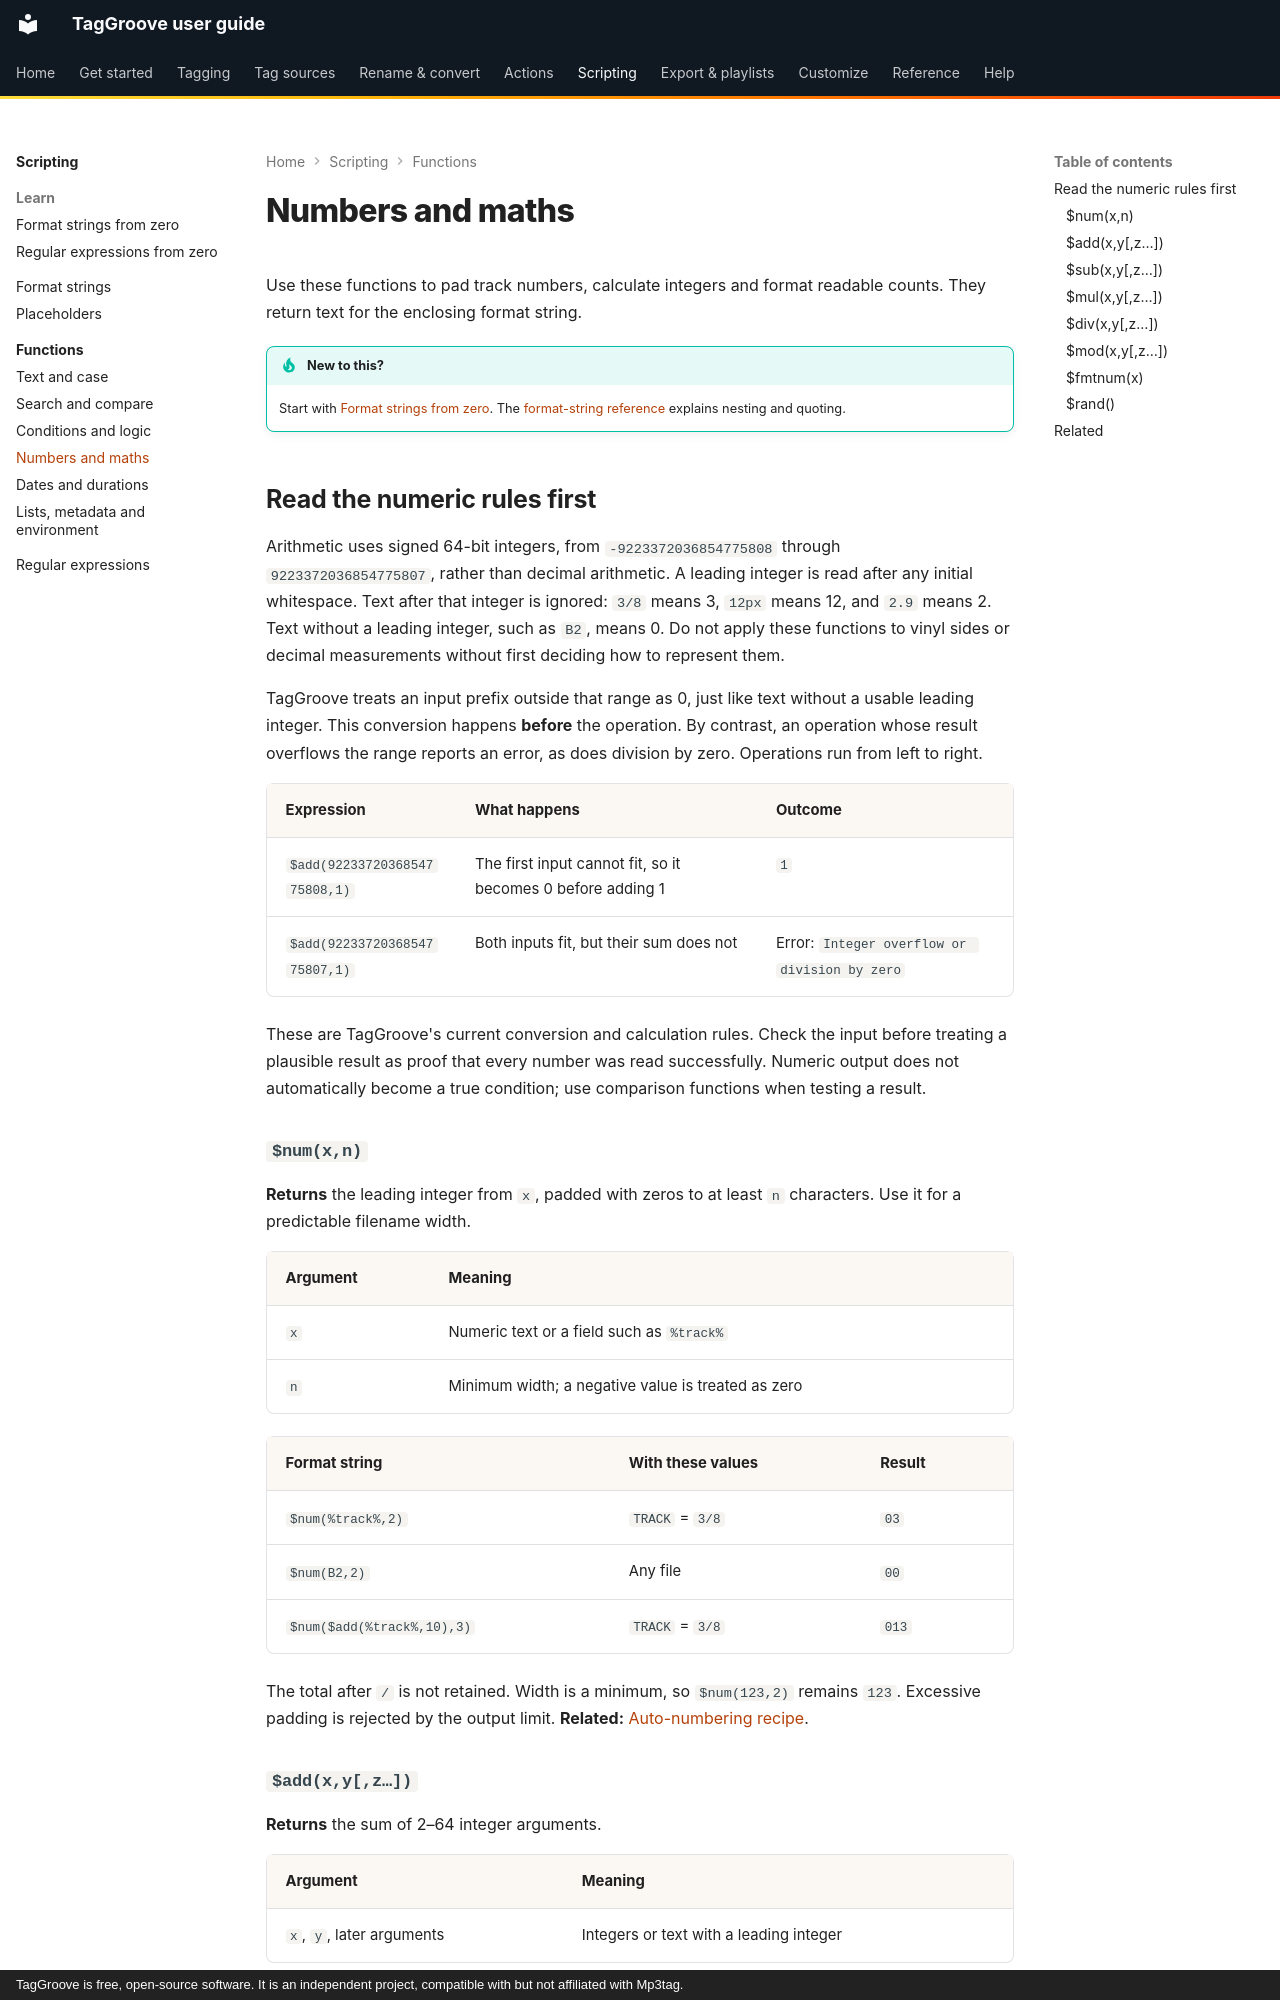

repository: johnneerdael/TagGroove · page: scripting/functions/numbers/index.html · generator: mkdocs · copyright: TagGroove is free, open-source software. It is an independent project, compatible with but not affiliated with Mp3tag.

# Numbers and maths

Use these functions to pad track numbers, calculate integers and format
readable counts. They return text for the enclosing format string.

!!! tip "New to this?"
    Start with [Format strings from zero](../format-strings-from-zero.md).
    The [format-string reference](../format-strings.md) explains nesting and quoting.

## Read the numeric rules first

Arithmetic uses signed 64-bit integers, from `-9223372036854775808` through
`9223372036854775807`, rather than decimal arithmetic. A leading integer
is read after any initial whitespace. Text after that integer is ignored:
`3/8` means 3, `12px` means 12, and `2.9` means 2. Text without a leading
integer, such as `B2`, means 0. Do not apply these functions to vinyl sides
or decimal measurements without first deciding how to represent them.

TagGroove treats an input prefix outside that range as 0, just like text
without a usable leading integer. This conversion happens **before** the
operation. By contrast, an operation whose result overflows the range reports
an error, as does division by zero. Operations run from left to right.

<!-- numeric-overflow-examples:start -->
| Expression | What happens | Outcome |
|---|---|---|
| `$add(9223372036854775808,1)` | The first input cannot fit, so it becomes 0 before adding 1 | `1` |
| `$add(9223372036854775807,1)` | Both inputs fit, but their sum does not | Error: `Integer overflow or division by zero` |
<!-- numeric-overflow-examples:end -->

These are TagGroove's current conversion and calculation rules. Check the
input before treating a plausible result as proof that every number was
read successfully. Numeric output does not automatically become a true
condition; use comparison functions when testing a result.

<!-- verified: crates/tag-core/tests/guide_scripting_details.rs:published_numeric_examples_distinguish_conversion_from_operation_overflow -->
